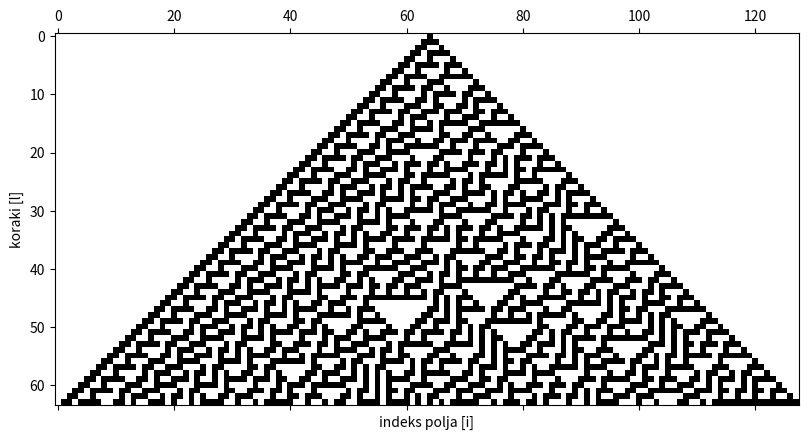
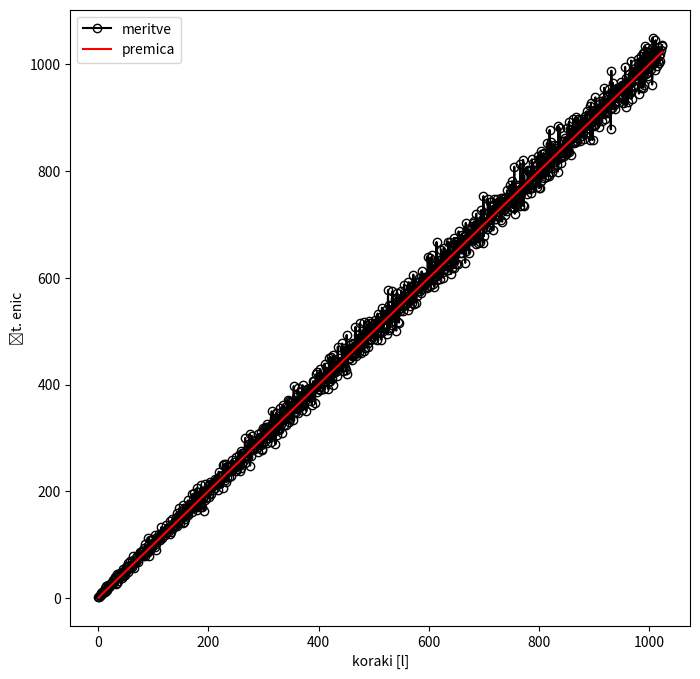
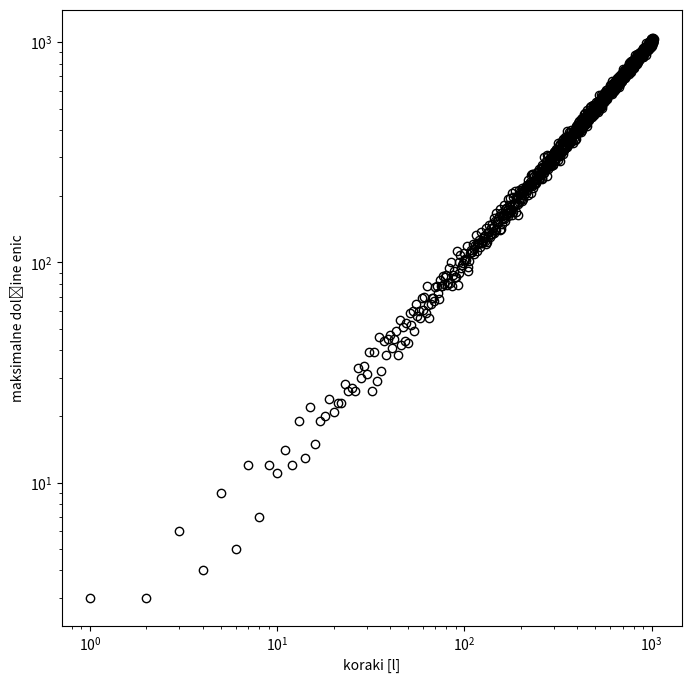
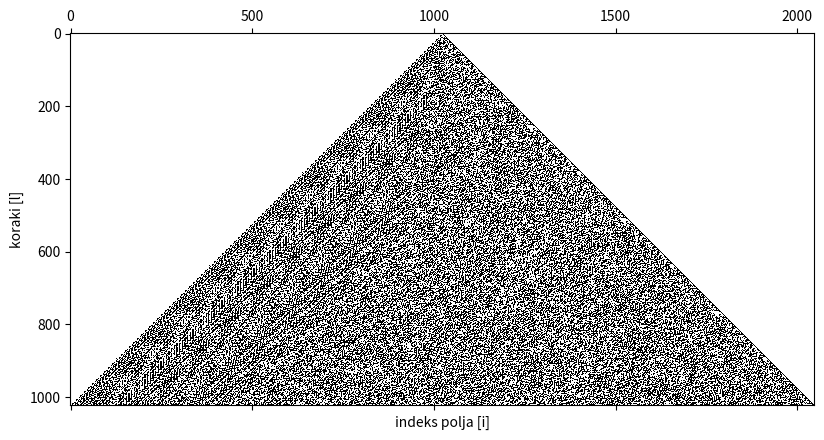

Python code for these plots, in order:
#!/usr/bin/env python
#William Brooks
#Naloga 2 na12.py
# coding: utf-8

# In[1]:


import numpy as np
import matplotlib.pyplot as plt


# In[2]:


possible_states = np.array([0, 1, 1, 1, 1, 0, 0, 0])


# In[3]:


n = 128
l = 64

state = np.zeros((1, n))
state[0, n//2] = 1
new_state = np.zeros((1, n))

for i2 in range(l-1):

    for i in range(n):

        #po algoritmu dolocimo, v katerem stanju je dani korak v vrstici - prva vrsta
        #nam poda indeks iz arraya "possible_states," naslednja pa dodeli vrednost v
        #tem indeksu na doloceno tocko nove vrstice
        current = int(4*state[i2, (i + n - 1)%n] + 2*state[i2, i] + state[i2, (i + 1)%n])
        new_state[0, i] = possible_states[current]

    state = np.vstack((state, new_state))


# In[4]:


state


# In[5]:


np.savetxt('mat.dat', state, fmt='%s')


# In[6]:


plt.matshow(state, cmap="Greys")
plt.xlabel("indeks polja [i]")
plt.ylabel("koraki [l]")
plt.savefig("mat.pdf", bbox_inches="tight")


# In[7]:


n = 2048
l = 1024
possible_states = np.array([0, 1, 1, 1, 1, 0, 0, 0])

state = np.zeros((1, n))
state[0, n//2] = 1
new_state = np.zeros((1, n))


# In[8]:


no_ones = 0
no_steps = 0
ones_arr = []
steps_arr = []


# In[9]:


for i2 in range(l-1):
    
    no_steps += 1
    steps_arr.append(no_steps)
    
    no_ones = 0
        
    for i in range(n):

        current = int(4*state[i2, (i + n - 1)%n] + 2*state[i2, i] + state[i2, (i + 1)%n])
        new_state[0, i] = possible_states[current]

        #preveri, ce je nova enica v vrstici
        if possible_states[current] == 1:
            no_ones += 1
        else:
            continue

            
    ones_arr.append(no_ones)

    state = np.vstack((state, new_state))


# In[10]:


fig,ax = plt.subplots(figsize=(8,8))
ax.plot(steps_arr, ones_arr,marker=".",ms=12,mfc="none",color="black", label='meritve')
ax.plot(steps_arr, steps_arr,marker=",",ms=12,mfc="none",color="red", label='premica')
ax.set_ylabel("št. enic")
ax.set_xlabel("koraki [l]")
ax.legend()
fig.savefig("vsota.pdf", bbox_inches="tight")


# In[11]:


fig,ax = plt.subplots(figsize=(8,8))
ax.plot(steps_arr, ones_arr,marker=".",ms=12,mfc="none",color="black",linestyle = 'None')
ax.set_ylabel("maksimalne dolžine enic")
ax.set_xlabel("koraki [l]")
ax.set_xscale('log')
ax.set_yscale('log')
fig.savefig("skupki.pdf", bbox_inches="tight")


# In[12]:


plt.matshow(state, cmap="Greys")
plt.xlabel("indeks polja [i]")
plt.ylabel("koraki [l]")
plt.savefig("mat2.pdf", bbox_inches="tight")



